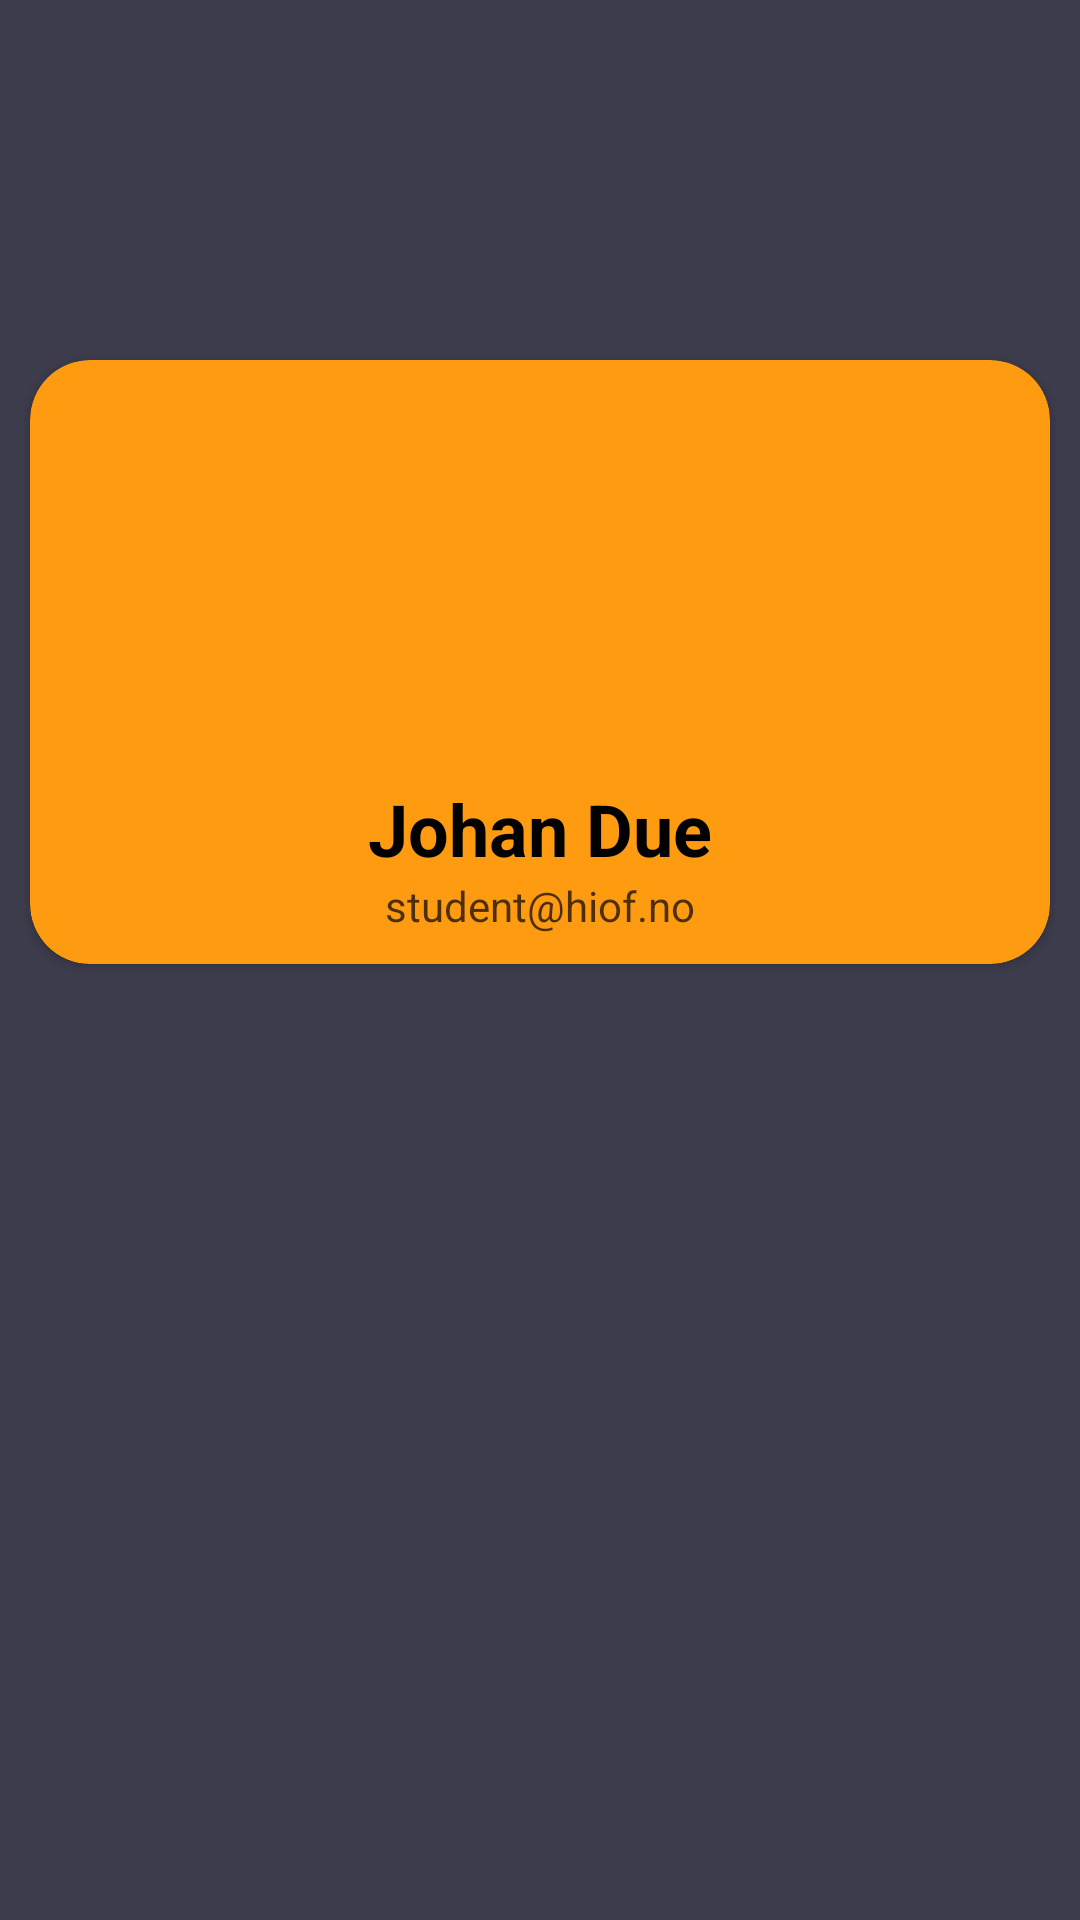

Layout XML and referenced resources for this Android screen:
<!-- AndroidManifest.xml: application theme Theme.ProjectX -->
<!-- res/layout/fragment_profile.xml -->
<?xml version="1.0" encoding="utf-8"?>
<androidx.constraintlayout.widget.ConstraintLayout xmlns:android="http://schemas.android.com/apk/res/android"
    xmlns:app="http://schemas.android.com/apk/res-auto"
    xmlns:tools="http://schemas.android.com/tools"
    android:layout_width="match_parent"
    android:layout_height="match_parent"
    android:background="@color/background"
    tools:context=".fragments.ProfileFragment">


    <androidx.cardview.widget.CardView
        android:layout_width="340dp"
        android:layout_height="wrap_content"
        android:layout_marginTop="120dp"
        app:cardBackgroundColor="@color/main_yellow"
        app:cardCornerRadius="20dp"
        app:layout_constraintEnd_toEndOf="parent"
        app:layout_constraintHorizontal_bias="0.492"
        app:layout_constraintStart_toStartOf="parent"
        app:layout_constraintTop_toTopOf="parent">

        <LinearLayout
            android:layout_width="wrap_content"
            android:layout_height="wrap_content"
            android:layout_gravity="center"
            android:layout_marginTop="10dp"
            android:layout_marginBottom="10dp"
            android:orientation="vertical">

            <ImageView
                android:id="@+id/imageView2"
                android:layout_width="100dp"
                android:layout_height="100dp"
                android:layout_gravity="center"
                android:layout_margin="15dp"
                android:src="@drawable/ic_person" />

            <TextView
                android:id="@+id/userName"
                android:layout_width="wrap_content"
                android:layout_height="wrap_content"
                android:layout_gravity="center"
                android:text="Johan Due"
                android:textColor="@color/black"
                android:textSize="24sp"
                android:textStyle="bold" />

            <TextView
                android:id="@+id/userEmail"
                android:layout_width="wrap_content"
                android:layout_height="wrap_content"
                android:layout_gravity="center"
                android:alpha=".7"
                android:text="student@hiof.no"
                android:textColor="@color/black"
                android:textStyle="normal" />

        </LinearLayout>
    </androidx.cardview.widget.CardView>
</androidx.constraintlayout.widget.ConstraintLayout>
<!-- resources referenced by this layout -->
<resources>
  <color name="background">#3D3C4C</color>
  <color name="black">#FF000000</color>
  <color name="main_yellow">#FF9B11</color>
  <style name="Theme.ProjectX" parent="Theme.AppCompat.DayNight.NoActionBar">
          
          <item name="colorPrimary">@color/purple_500</item>
          <item name="colorPrimaryVariant">@color/purple_700</item>
          <item name="colorOnPrimary">@color/white</item>
          
          <item name="colorSecondary">@color/teal_200</item>
          <item name="colorSecondaryVariant">@color/teal_700</item>
          <item name="colorOnSecondary">@color/black</item>
          
          <item name="android:statusBarColor">?attr/colorPrimaryVariant</item>
          
      </style>
  <color name="purple_500">#FF6200EE</color>
  <color name="purple_700">#FF3700B3</color>
  <color name="white">#FFFFFFFF</color>
  <color name="teal_200">#FF03DAC5</color>
  <color name="teal_700">#FF018786</color>
</resources>
